Image classification data set "studio_data" (React-Developer751/new-ia on GitHub). Class labels (51): accounting finance, agriculture farm, bakery, barber, bookstore, cafe, car repair, car showroom, car wash, cleaning, clinic doctor, coaching tuition, construction, dental, digital agency, ecommerce, electrician, event party, fast food, florist, grocery, gym, ice cream, indian thali, interior design, jewellery, juice bar, kurti store, law firm, logistics, mobile app, none, pet clinic, pharmacy, photography, plumbing, real estate, italian restaurant, SaaS, salon, saree boutique, school, shoe store, solar energy, spa, sushi, sweet shop, toy store, travel agency, wedding, yoga.

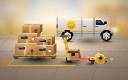
Label: logistics

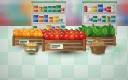
Label: grocery

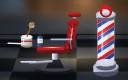
Label: barber

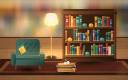
Label: bookstore

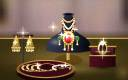
Label: jewellery

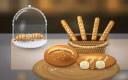
Label: bakery
